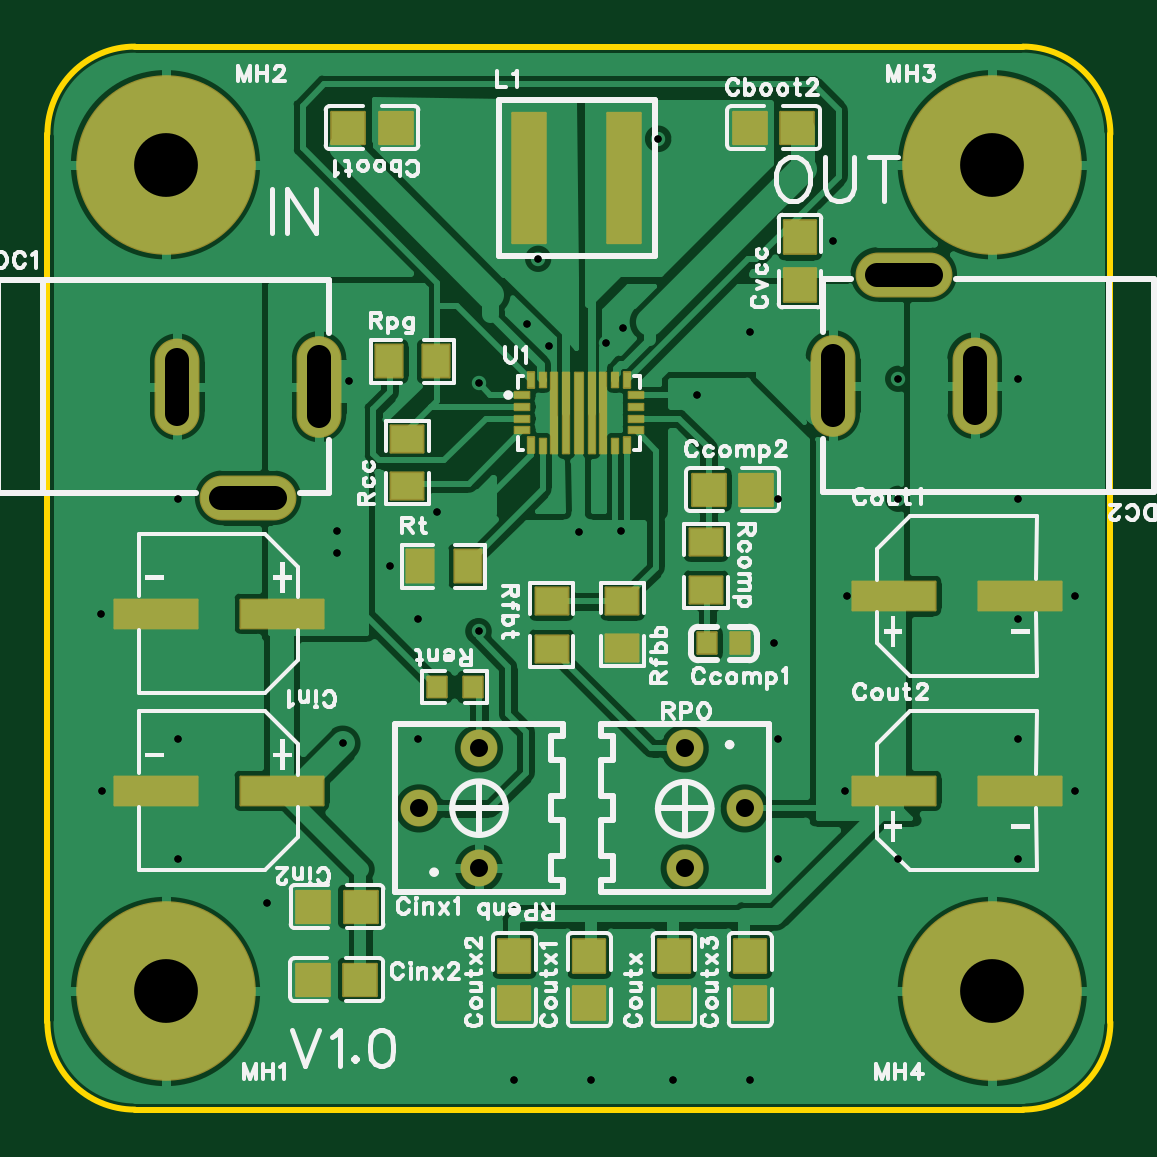
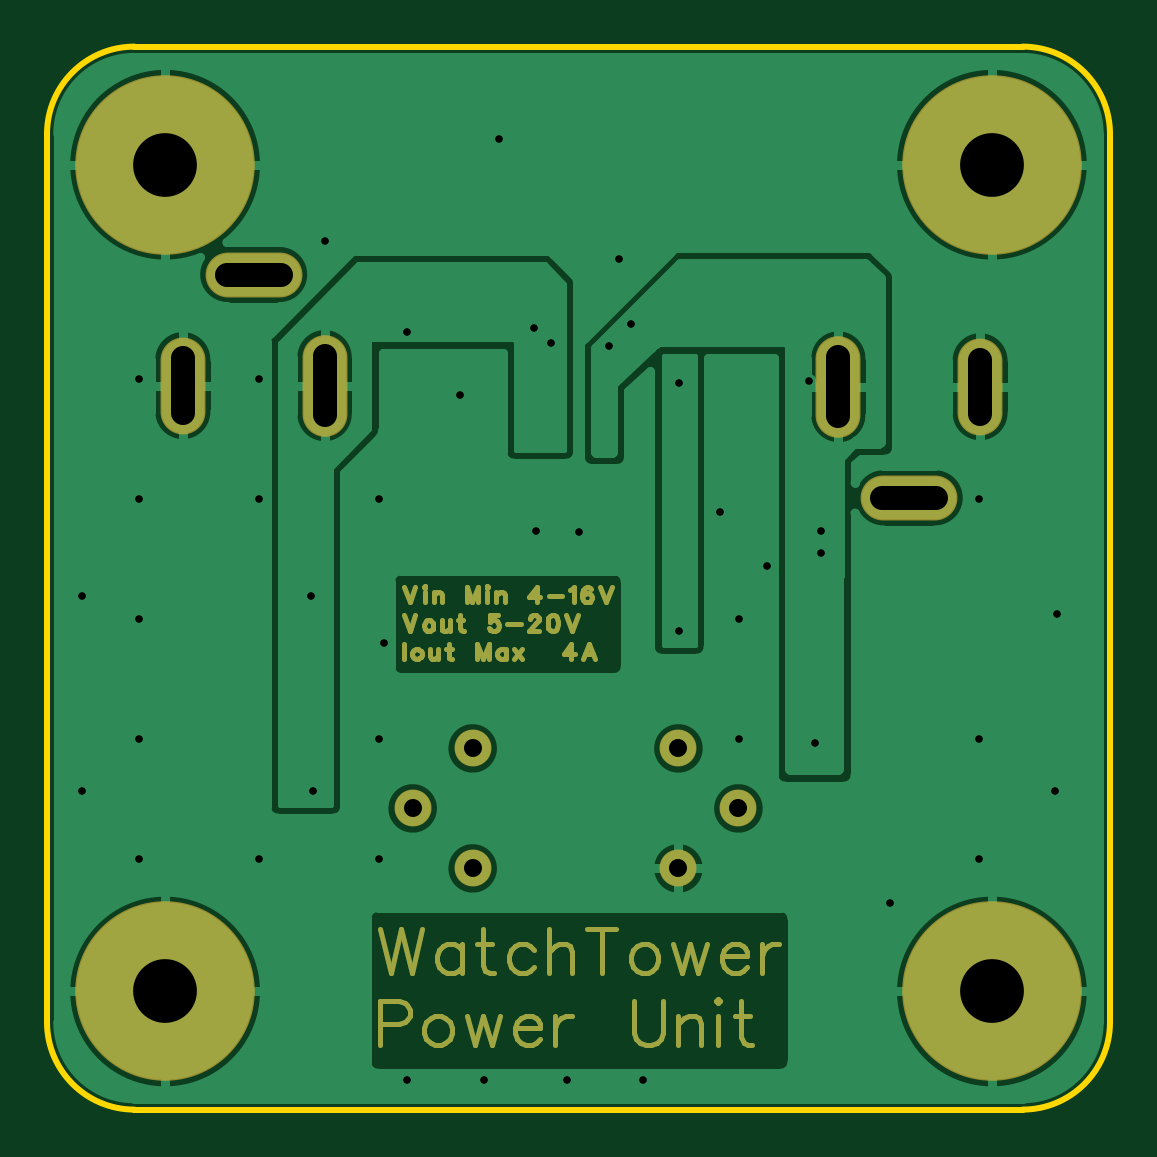
Circuit board: 10 layer files. Board 45.0 x 45.0 mm.
- drill: Drill_PTH_Through.DRL (1451 bytes)
- drill: Drill_PTH_Through_Via.DRL (969 bytes)
- outline: Gerber_BoardOutlineLayer.GKO (623 bytes)
- bottom_copper: Gerber_BottomLayer.GBL (46288 bytes)
- bottom_silk: Gerber_BottomSilkscreenLayer.GBO (377 bytes)
- bottom_mask: Gerber_BottomSolderMaskLayer.GBS (11540 bytes)
- top_copper: Gerber_TopLayer.GTL (69882 bytes)
- paste: Gerber_TopPasteMaskLayer.GTP (12308 bytes)
- top_silk: Gerber_TopSilkscreenLayer.GTO (54543 bytes)
- top_mask: Gerber_TopSolderMaskLayer.GTS (3784 bytes)

=== drill: Drill_PTH_Through.DRL ===
;TYPE=PLATED
;Layer: PTH_Through
;EasyEDA Pro v2.2.43.4, 2025-10-30 16:07:05
;Gerber Generator version 0.3
M48
METRIC,LZ,0000.00000
;Hole size 1 = 0.30500 METRIC
T01C0.30500
;Hole size 2 = 0.76200 METRIC
T02C0.76200
;Hole size 3 = 1.00000 METRIC
T03C1.00000
;Hole size 4 = 2.70000 METRIC
T04C2.70000
%
G05
G90
T01
X2.25Y21.0
X43.5Y13.49987
X43.5Y21.74988
X19.77067Y1.27
X23.0Y1.27
X26.5Y1.27
X29.75Y1.25
X9.293Y8.75
X30.75Y19.75
X33.25Y36.75
X27.5Y30.25006
X22.50001Y24.45001
X14.5Y23.00001
X24.30001Y24.50001
X16.50001Y25.30002
X12.25Y24.5
X12.75Y30.85166
X20.28742Y33.26172
X21.22172Y32.32743
X24.378Y33.105
X23.66213Y32.44602
X29.75001Y32.89834
X12.25Y23.57995
X33.8426Y21.75026
X2.32462Y13.49199
X33.75Y13.5
X12.5Y15.5
X5.53654Y10.61654
X5.53654Y15.69654
X5.53654Y25.85654
X15.69654Y15.69654
X15.69654Y20.77654
X20.77654Y36.01654
X25.85654Y41.09654
X30.93654Y10.61654
X30.93654Y15.69654
X30.93654Y25.85654
X36.01654Y10.61654
X36.01654Y25.85654
X36.01654Y30.93654
X41.09654Y10.61654
X41.09654Y15.69654
X41.09654Y20.77654
X41.09654Y25.85654
X41.09654Y30.93654
X18.25Y30.75
X18.25Y20.25
T02
X18.27Y15.29
X15.73Y12.75
X18.27Y10.21
X26.98Y10.21
X29.52Y12.75
X26.98Y15.29
T03
X11.49994Y31.85166G85X11.49994Y29.35166
X5.50001Y29.45168G85X5.50001Y31.75165
X9.64973Y25.89834G85X7.34976Y25.89834
X33.25006Y29.39834G85X33.25006Y31.89834
X39.25Y31.79833G85X39.25Y29.49836
X35.10027Y35.35166G85X37.40024Y35.35166
T04
X5.0Y5.0
X5.0Y40.0
X40.0Y40.0
X40.0Y5.0
M30
=== drill: Drill_PTH_Through_Via.DRL ===
;TYPE=PLATED
;Layer: PTH_Through_Via
;EasyEDA Pro v2.2.43.4, 2025-10-30 16:07:05
;Gerber Generator version 0.3
M48
METRIC,LZ,0000.00000
;Hole size 1 = 0.30500 METRIC
T01C0.30500
%
G05
G90
T01
X2.25Y21.0
X43.5Y13.49987
X43.5Y21.74988
X19.77067Y1.27
X23.0Y1.27
X26.5Y1.27
X29.75Y1.25
X9.293Y8.75
X30.75Y19.75
X33.25Y36.75
X27.5Y30.25006
X22.50001Y24.45001
X14.5Y23.00001
X24.30001Y24.50001
X16.50001Y25.30002
X12.25Y24.5
X12.75Y30.85166
X20.28742Y33.26172
X21.22172Y32.32743
X24.378Y33.105
X23.66213Y32.44602
X29.75001Y32.89834
X12.25Y23.57995
X33.8426Y21.75026
X2.32462Y13.49199
X33.75Y13.5
X12.5Y15.5
X5.53654Y10.61654
X5.53654Y15.69654
X5.53654Y25.85654
X15.69654Y15.69654
X15.69654Y20.77654
X20.77654Y36.01654
X25.85654Y41.09654
X30.93654Y10.61654
X30.93654Y15.69654
X30.93654Y25.85654
X36.01654Y10.61654
X36.01654Y25.85654
X36.01654Y30.93654
X41.09654Y10.61654
X41.09654Y15.69654
X41.09654Y20.77654
X41.09654Y25.85654
X41.09654Y30.93654
X18.25Y30.75
X18.25Y20.25
M30
=== outline: Gerber_BoardOutlineLayer.GKO ===
G04 Layer: BoardOutlineLayer*
G04 EasyEDA Pro v2.2.43.4, 2025-10-30 16:07:04*
G04 Gerber Generator version 0.3*
G04 Scale: 100 percent, Rotated: No, Reflected: No*
G04 Dimensions in millimeters*
G04 Leading zeros omitted, absolute positions, 4 integers and 5 decimals*
G04 Generated by one-click*
%FSLAX45Y45*%
%MOMM*%
%ADD10C,0.254*%
%ADD11C,0.4559*%
G75*


G04 Rect Start*
G54D10*
G01X0Y370000D02*
G01X0Y4130000D01*
G02X370000Y4500000I370000J0D01*
G01X4130000Y4500000D01*
G02X4500000Y4130000I0J-370000D01*
G01X4500000Y370000D01*
G02X4130000Y0I-370000J0D01*
G01X370000Y0D01*
G02X0Y370000I0J370000D01*
G04 Rect End*

M02*


=== bottom_copper: Gerber_BottomLayer.GBL (46288 bytes, source omitted) ===
=== bottom_silk: Gerber_BottomSilkscreenLayer.GBO ===
G04 Layer: BottomSilkscreenLayer*
G04 EasyEDA Pro v2.2.43.4, 2025-10-30 16:07:04*
G04 Gerber Generator version 0.3*
G04 Scale: 100 percent, Rotated: No, Reflected: No*
G04 Dimensions in millimeters*
G04 Leading zeros omitted, absolute positions, 4 integers and 5 decimals*
G04 Generated by one-click*
%FSLAX45Y45*%
%MOMM*%
%ADD10C,0.254*%
%ADD11C,0.8832*%
G75*

G54D10*

M02*


=== bottom_mask: Gerber_BottomSolderMaskLayer.GBS (11540 bytes, source omitted) ===
=== top_copper: Gerber_TopLayer.GTL (69882 bytes, source omitted) ===
=== paste: Gerber_TopPasteMaskLayer.GTP (12308 bytes, source omitted) ===
=== top_silk: Gerber_TopSilkscreenLayer.GTO (54543 bytes, source omitted) ===
=== top_mask: Gerber_TopSolderMaskLayer.GTS ===
G04 Layer: TopSolderMaskLayer*
G04 EasyEDA Pro v2.2.43.4, 2025-10-30 16:07:04*
G04 Gerber Generator version 0.3*
G04 Scale: 100 percent, Rotated: No, Reflected: No*
G04 Dimensions in millimeters*
G04 Leading zeros omitted, absolute positions, 4 integers and 5 decimals*
G04 Generated by one-click*
%FSLAX45Y45*%
%MOMM*%
%AMRoundRect*1,1,$1,$2,$3*1,1,$1,$4,$5*1,1,$1,0-$2,0-$3*1,1,$1,0-$4,0-$5*20,1,$1,$2,$3,$4,$5,0*20,1,$1,$4,$5,0-$2,0-$3,0*20,1,$1,0-$2,0-$3,0-$4,0-$5,0*20,1,$1,0-$4,0-$5,$2,$3,0*4,1,4,$2,$3,$4,$5,0-$2,0-$3,0-$4,0-$5,$2,$3,0*%
%ADD10RoundRect,0.09495X-0.70833X0.67833X0.70833X0.67833*%
%ADD11RoundRect,0.09424X-1.75367X0.60368X1.75367X0.60368*%
%ADD12RoundRect,0.09495X-0.67833X-0.70833X-0.67833X0.70833*%
%ADD13O,1.9016X4.30159*%
%ADD14O,1.9016X4.10159*%
%ADD15O,4.10159X1.9016*%
%ADD16RoundRect,0.09516X-0.70322X2.75321X0.70322X2.75321*%
%ADD17RoundRect,0.07882X-0.31139X0.13639X0.31139X0.13639*%
%ADD18RoundRect,0.0873X-0.13639X0.33639X0.13639X0.33639*%
%ADD19RoundRect,0.07882X-0.13639X0.33639X0.13639X0.33639*%
%ADD20RoundRect,0.07882X-0.13639X0.31139X0.13639X0.31139*%
%ADD21RoundRect,0.07882X-0.13639X1.71138X0.13639X1.71138*%
%ADD22RoundRect,0.08224X-0.17468X1.70968X0.17468X1.70968*%
%ADD23C,7.6016*%
%ADD24RoundRect,0.09387X-0.69237X-0.57013X-0.69237X0.57013*%
%ADD25RoundRect,0.09387X-0.57013X0.69237X0.57013X0.69237*%
%ADD26RoundRect,0.09131X-0.40514X0.45514X0.40514X0.45514*%
%ADD27RoundRect,0.09138X-0.40835X0.43711X0.40835X0.43711*%
%ADD28C,1.56398*%
G75*


G04 Pad Start*
G54D10*
G01X1325000Y550000D03*
G01X1125000Y550000D03*
G54D11*
G01X4116987Y2174988D03*
G01X3583003Y2174988D03*
G01X4116987Y1349987D03*
G01X3583003Y1349987D03*
G54D12*
G01X2652067Y650000D03*
G01X2652067Y450000D03*
G54D13*
G01X1149999Y3060166D03*
G54D14*
G01X550001Y3060166D03*
G54D15*
G01X849975Y2589834D03*
G54D13*
G01X3325001Y3064834D03*
G54D14*
G01X3925000Y3064834D03*
G54D15*
G01X3625026Y3535166D03*
G54D16*
G01X2442006Y3945000D03*
G01X2037994Y3945000D03*
G54D17*
G01X2010001Y3025006D03*
G01X2010001Y2974994D03*
G01X2010001Y2925007D03*
G01X2010001Y2874994D03*
G54D19*
G01X2046000Y2812500D03*
G54D20*
G01X2096013Y2810000D03*
G54D21*
G01X2146000Y2950000D03*
G01X2196012Y2950000D03*
G54D22*
G01X2250000Y2950000D03*
G54D21*
G01X2304013Y2950000D03*
G01X2354000Y2950000D03*
G54D20*
G01X2404013Y2810000D03*
G54D19*
G01X2454000Y2812500D03*
G54D17*
G01X2490000Y2874994D03*
G01X2490000Y2925007D03*
G01X2490000Y2974994D03*
G01X2490000Y3025006D03*
G54D19*
G01X2454000Y3087501D03*
G54D20*
G01X2404013Y3090000D03*
G54D19*
G01X2046000Y3087501D03*
G54D20*
G01X2095987Y3090000D03*
G54D23*
G01X500000Y500000D03*
G01X500000Y4000000D03*
G01X4000000Y4000000D03*
G01X4000000Y500000D03*
G54D12*
G01X3186109Y3691997D03*
G01X3186109Y3491997D03*
G54D24*
G01X1523822Y2840655D03*
G01X1523822Y2640655D03*
G01X2788436Y2201410D03*
G01X2788436Y2401409D03*
G54D25*
G01X1645969Y3166997D03*
G01X1445969Y3166997D03*
G01X1778502Y2300068D03*
G01X1578503Y2300068D03*
G54D10*
G01X1274249Y4156918D03*
G01X1474249Y4156918D03*
G01X3174465Y4156918D03*
G01X2974466Y4156918D03*
G54D26*
G01X2933099Y1973227D03*
G01X2793094Y1973227D03*
G54D10*
G01X3000000Y2625000D03*
G01X2800000Y2625000D03*
G54D11*
G01X458013Y2100013D03*
G01X991997Y2100013D03*
G01X458013Y1350013D03*
G01X991997Y1350013D03*
G54D10*
G01X1326288Y859315D03*
G01X1126288Y859315D03*
G54D12*
G01X2293777Y650000D03*
G01X2293777Y450000D03*
G01X1976737Y650000D03*
G01X1976737Y450000D03*
G01X2975000Y650000D03*
G01X2975000Y450000D03*
G54D27*
G01X1649021Y1788621D03*
G01X1799694Y1788621D03*
G54D24*
G01X2434202Y2153021D03*
G01X2434202Y1953021D03*
G01X2134202Y1951680D03*
G01X2134202Y2151679D03*
G54D28*
G01X1827000Y1529000D03*
G01X1573000Y1275000D03*
G01X1827000Y1021000D03*
G01X2698000Y1021000D03*
G01X2952000Y1275000D03*
G01X2698000Y1529000D03*
G04 Pad End*

M02*
